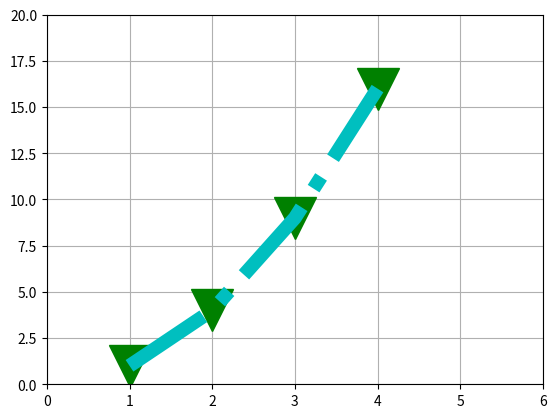

The matplotlib source for this figure:
#https://matplotlib.org/users/pyplot_tutorial.html

import matplotlib.pyplot as plt
plt.plot([1,2,3,4], [1,4,9,16], 'vg', markersize=30)
plt.plot([1,2,3,4], [1,4,9,16],'-.c', linewidth=10)
plt.axis([0, 6, 0, 20])
plt.grid()
plt.show()

'''
import numpy as np
import matplotlib.pyplot as plt

# evenly sampled time at 200ms intervals
t = np.arange(0., 5., 0.2)

# red dashes, blue squares and green triangles
plt.plot(t, t, 'r--', t, t**2, 'bs', t, t**3, 'g^')
plt.show()
'''

'''
import matplotlib.pyplot as plt
plt.plot([1,2,3,4,6,8], [1,4,9,16,20,5], 'ro')
plt.axis([0, 10, 0, 25])
plt.show()
'''

'''
import matplotlib.pyplot as plt
plt.plot([1,2,3,4,5,6])
plt.ylabel('some numbers')
plt.xlabel('some other numbers')
plt.show()
'''
